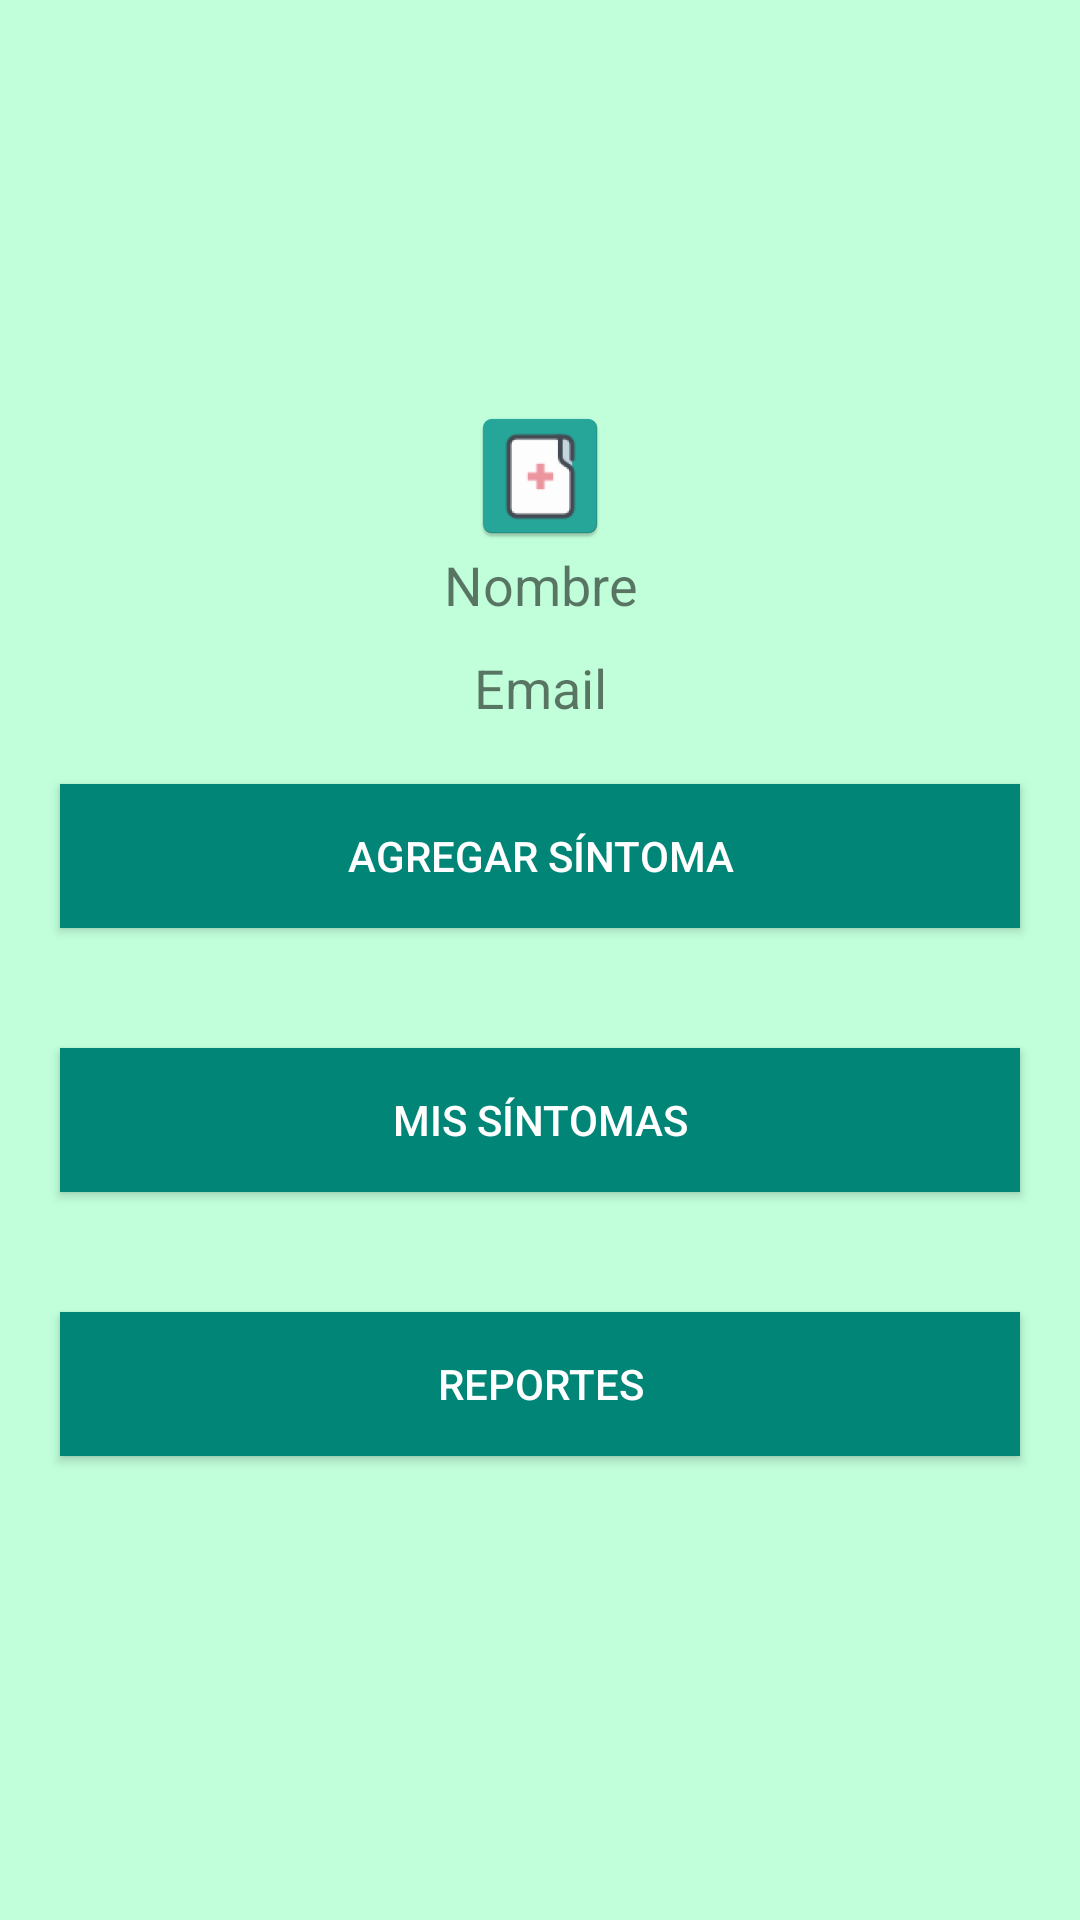

Android layout source for this screen:
<!-- AndroidManifest.xml: application theme AppTheme -->
<!-- res/layout/activity_profile.xml -->
<?xml version="1.0" encoding="utf-8"?>
<LinearLayout xmlns:android="http://schemas.android.com/apk/res/android"
    xmlns:app="http://schemas.android.com/apk/res-auto"
    xmlns:tools="http://schemas.android.com/tools"
    android:layout_width="match_parent"
    android:layout_height="match_parent"
    android:orientation="vertical"
    android:background="@color/backgroundColor"
    android:gravity="center"
    tools:context=".ProfileActivity">

    <ImageView
        android:id="@+id/imageView"
        android:layout_width="match_parent"
        android:layout_height="wrap_content"
        app:srcCompat="@mipmap/ic_launcher" />

    <TextView
        android:id="@+id/textViewName"
        android:layout_width="match_parent"
        android:layout_height="wrap_content"
        android:textAlignment="center"
        android:textSize="18sp"
        android:text="@string/et_name" />

    <TextView
        android:id="@+id/textViewEmail"
        android:layout_width="match_parent"
        android:layout_height="wrap_content"
        android:textAlignment="center"
        android:textSize="18sp"
        android:layout_marginTop="10dp"
        android:text="@string/et_email" />

    <Button
        android:id="@+id/btnAddOccurenceView"
        android:layout_width="match_parent"
        android:layout_height="wrap_content"
        android:layout_margin="20dp"
        android:background="@color/colorPrimary"
        android:textColor="@android:color/white"
        android:text="@string/btn_toaddoccurence" />

    <Button
        android:id="@+id/btnToOccurenceListView"
        android:layout_width="match_parent"
        android:layout_height="wrap_content"
        android:layout_margin="20dp"
        android:background="@color/colorPrimary"
        android:textColor="@android:color/white"
        android:text="@string/btn_tolistoccurencesview" />

    <Button
        android:id="@+id/btnReports"
        android:layout_width="match_parent"
        android:layout_height="wrap_content"
        android:layout_margin="20dp"
        android:background="@color/colorPrimary"
        android:textColor="@android:color/white"
        android:text="@string/btn_reports_section" />

</LinearLayout>
<!-- resources referenced by this layout -->
<resources>
  <color name="backgroundColor">#C1FFDA</color>
  <color name="colorPrimary">#008577</color>
  <!-- mipmap ic_launcher: png bitmap (mipmap-hdpi, 1719 bytes) -->
  <string name="btn_reports_section">Reportes</string>
  <string name="btn_toaddoccurence">Agregar Síntoma</string>
  <string name="btn_tolistoccurencesview">Mis Síntomas</string>
  <string name="et_email">Email</string>
  <string name="et_name">Nombre</string>
  <style name="AppTheme" parent="Theme.AppCompat.Light.DarkActionBar">
          
          <item name="colorPrimary">@color/colorPrimary</item>
          <item name="colorPrimaryDark">@color/colorPrimaryDark</item>
          <item name="colorAccent">@color/colorAccent</item>
      </style>
  <color name="colorPrimaryDark">#00574B</color>
  <color name="colorAccent">#D81B60</color>
</resources>
